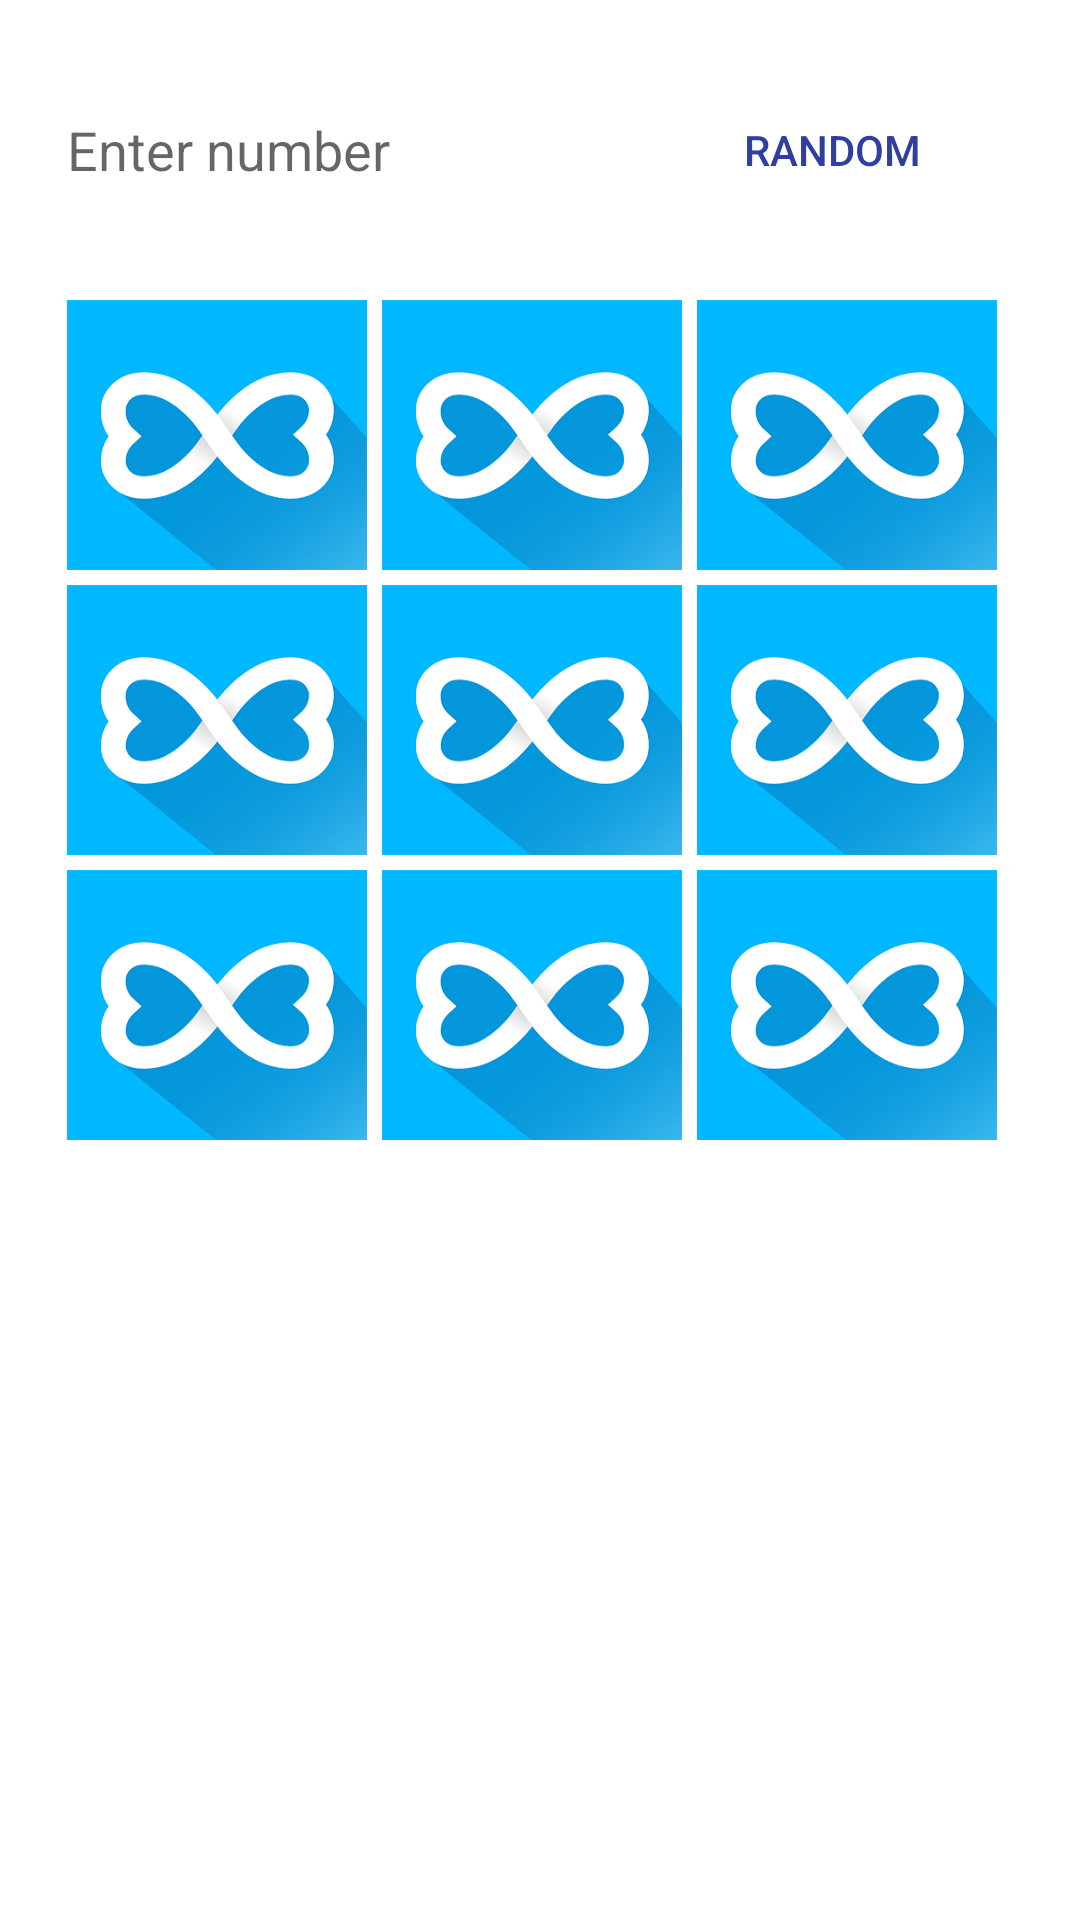

This screen was rendered from an Android layout file. Write that file and the resources it references.
<!-- AndroidManifest.xml: application theme AppTheme -->
<!-- res/layout/activity_main.xml -->
<?xml version="1.0" encoding="utf-8"?>
<RelativeLayout
    xmlns:android="http://schemas.android.com/apk/res/android"
    xmlns:app="http://schemas.android.com/apk/res-auto"
    xmlns:tools="http://schemas.android.com/tools"
    android:layout_width="match_parent"
    android:layout_height="match_parent"
    android:background="#ffffff"
    android:gravity="center_horizontal"
    android:orientation="vertical"
    tools:context="com.example.noobfahh.bingo.MainActivity">
    <EditText
        android:id="@+id/EtRandom"
        android:layout_width="200dp"
        android:layout_height="60dp"
        android:hint="@string/text_hint"
        android:background="@drawable/btn_default_normal"
        android:backgroundTint="#f9f8f7"
        android:layout_alignTop="@+id/btnRandom"
        android:layout_alignLeft="@+id/tv1"
        android:layout_alignStart="@+id/tv1" />
    <Button
        android:id="@+id/btnRandom"
        android:layout_width="110dp"
        android:layout_height="60dp"
        android:layout_marginTop="20dp"
        android:layout_toRightOf="@+id/EtRandom"
        android:text="@string/text_random"
        android:textColor="@color/colorPrimaryDark"
        android:background="@drawable/btn_default_normal"
        android:backgroundTint="@color/colorPrimary2"
        />
    <TextView
        android:id="@+id/tv1"
        android:layout_width="100dp"
        android:layout_height="90dp"
        android:layout_marginTop="100dp"
        android:layout_marginRight="5dp"
        android:textColor="#ffff"
        android:textSize="17dp"
        android:background="@drawable/picgame"
        android:padding="5dp" />
    <TextView
        android:id="@+id/tv2"
        android:layout_width="100dp"
        android:layout_height="90dp"
        android:layout_marginTop="100dp"
        android:layout_marginRight="5dp"
        android:layout_toRightOf="@+id/tv1"
        android:textColor="#ffff"
        android:textSize="17dp"
        android:background="@drawable/picgame"
        android:padding="5dp" />
    <TextView
        android:id="@+id/tv3"
        android:layout_width="100dp"
        android:layout_height="90dp"
        android:textColor="#ffff"
        android:textSize="17dp"
        android:background="@drawable/picgame"
        android:padding="5dp"
        android:layout_alignBaseline="@+id/tv2"
        android:layout_alignBottom="@+id/tv2"
        android:layout_toRightOf="@+id/tv2"
        android:layout_toEndOf="@+id/tv2" />
    <TextView
        android:id="@+id/tv4"
        android:layout_width="100dp"
        android:layout_height="90dp"
        android:layout_marginTop="5dp"
        android:layout_marginRight="5dp"
        android:layout_below="@+id/tv1"
        android:textColor="#ffff"
        android:textSize="17dp"
        android:background="@drawable/picgame"
        android:padding="5dp" />
    <TextView
        android:id="@+id/tv5"
        android:layout_width="100dp"
        android:layout_height="90dp"
        android:layout_marginTop="5dp"
        android:layout_marginRight="5dp"
        android:layout_below="@+id/tv1"
        android:layout_toRightOf="@+id/tv4"
        android:textColor="#ffff"
        android:textSize="17dp"
        android:background="@drawable/picgame"
        android:padding="5dp" />
    <TextView
        android:id="@+id/tv6"
        android:layout_width="100dp"
        android:layout_height="90dp"
        android:layout_marginTop="5dp"
        android:layout_marginRight="5dp"
        android:layout_below="@+id/tv3"
        android:layout_toRightOf="@+id/tv5"
        android:textColor="#ffff"
        android:textSize="17dp"
        android:background="@drawable/picgame"
        android:padding="5dp" />
    <TextView
        android:id="@+id/tv7"
        android:layout_width="100dp"
        android:layout_height="90dp"
        android:layout_marginTop="5dp"
        android:layout_marginRight="5dp"
        android:layout_below="@+id/tv4"
        android:textColor="#ffff"
        android:textSize="17dp"
        android:background="@drawable/picgame"
        android:padding="5dp" />
    <TextView
        android:id="@+id/tv8"
        android:layout_width="100dp"
        android:layout_height="90dp"
        android:layout_marginTop="5dp"
        android:layout_marginRight="5dp"
        android:layout_below="@+id/tv5"
        android:layout_toRightOf="@+id/tv7"
        android:textColor="#ffff"
        android:textSize="17dp"
        android:background="@drawable/picgame"
        android:padding="5dp" />
    <TextView
        android:id="@+id/tv9"
        android:layout_width="100dp"
        android:layout_height="90dp"
        android:layout_marginTop="5dp"
        android:layout_marginRight="5dp"
        android:layout_below="@+id/tv6"
        android:layout_toRightOf="@+id/tv8"
        android:textColor="#ffff"
        android:textSize="17dp"
        android:background="@drawable/picgame"
        android:padding="5dp" />

</RelativeLayout>
<!-- resources referenced by this layout -->
<resources>
  <color name="colorPrimary2">#2196F3</color>
  <color name="colorPrimaryDark">#303F9F</color>
  <!-- drawable picgame: png bitmap (drawable, 21496 bytes) -->
  <string name="text_hint">Enter number</string>
  <string name="text_random">Random</string>
  <style name="AppTheme" parent="Theme.AppCompat.Light.DarkActionBar">
          
          <item name="colorPrimary">@color/colorPrimary2</item>
          <item name="colorPrimaryDark">@color/colorPrimary2</item>
          <item name="colorAccent">@color/colorAccent</item>
      </style>
  <color name="colorAccent">#FF4081</color>
</resources>
